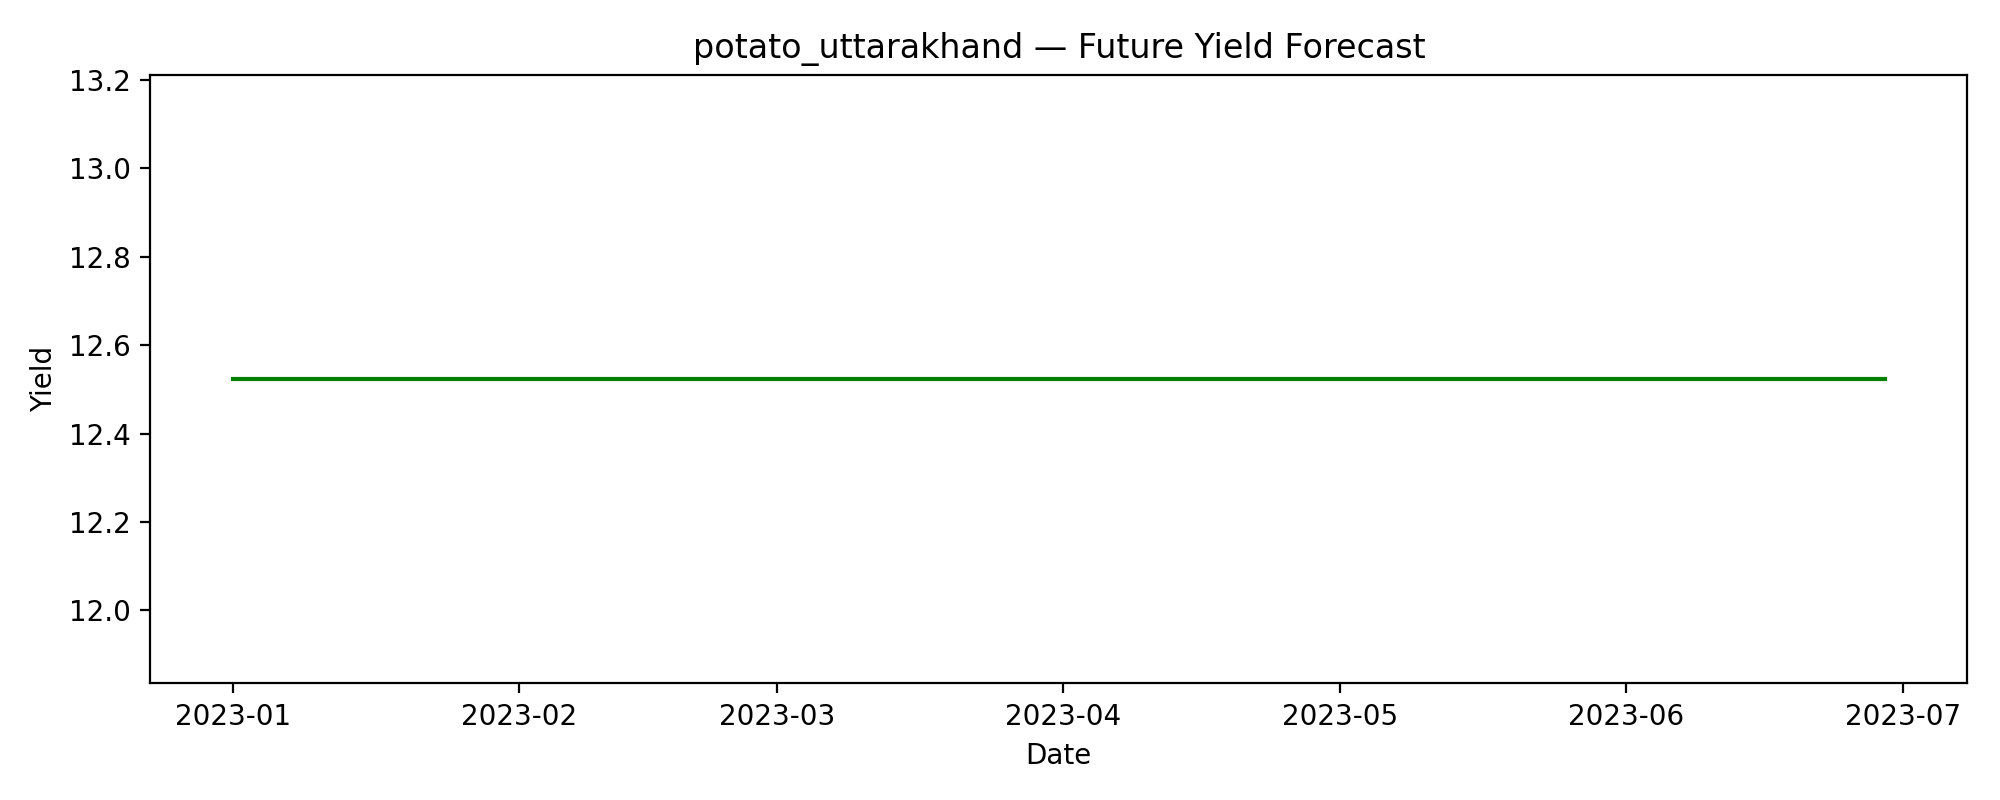

The data file committed next to this chart (first rows):
date, predicted_yield
2023-01-01, 12.52
2023-01-02, 12.52
2023-01-03, 12.52
2023-01-04, 12.52
2023-01-05, 12.52
2023-01-06, 12.52
2023-01-07, 12.52
2023-01-08, 12.52
2023-01-09, 12.52
2023-01-10, 12.52
2023-01-11, 12.52
2023-01-12, 12.52
2023-01-13, 12.52
2023-01-14, 12.52
2023-01-15, 12.52
2023-01-16, 12.52
2023-01-17, 12.52
2023-01-18, 12.52
2023-01-19, 12.52
2023-01-20, 12.52
2023-01-21, 12.52
2023-01-22, 12.52
2023-01-23, 12.52
2023-01-24, 12.52
2023-01-25, 12.52
2023-01-26, 12.52
2023-01-27, 12.52
2023-01-28, 12.52
2023-01-29, 12.52
2023-01-30, 12.52
2023-01-31, 12.52
2023-02-01, 12.52
2023-02-02, 12.52
2023-02-03, 12.52
2023-02-04, 12.52
2023-02-05, 12.52
2023-02-06, 12.52
2023-02-07, 12.52
2023-02-08, 12.52
2023-02-09, 12.52
2023-02-10, 12.52
2023-02-11, 12.52
2023-02-12, 12.52
2023-02-13, 12.52
2023-02-14, 12.52
2023-02-15, 12.52
2023-02-16, 12.52
2023-02-17, 12.52
2023-02-18, 12.52
2023-02-19, 12.52
2023-02-20, 12.52
2023-02-21, 12.52
2023-02-22, 12.52
2023-02-23, 12.52
2023-02-24, 12.52
2023-02-25, 12.52
2023-02-26, 12.52
2023-02-27, 12.52
2023-02-28, 12.52
2023-03-01, 12.52
... 120 more rows
